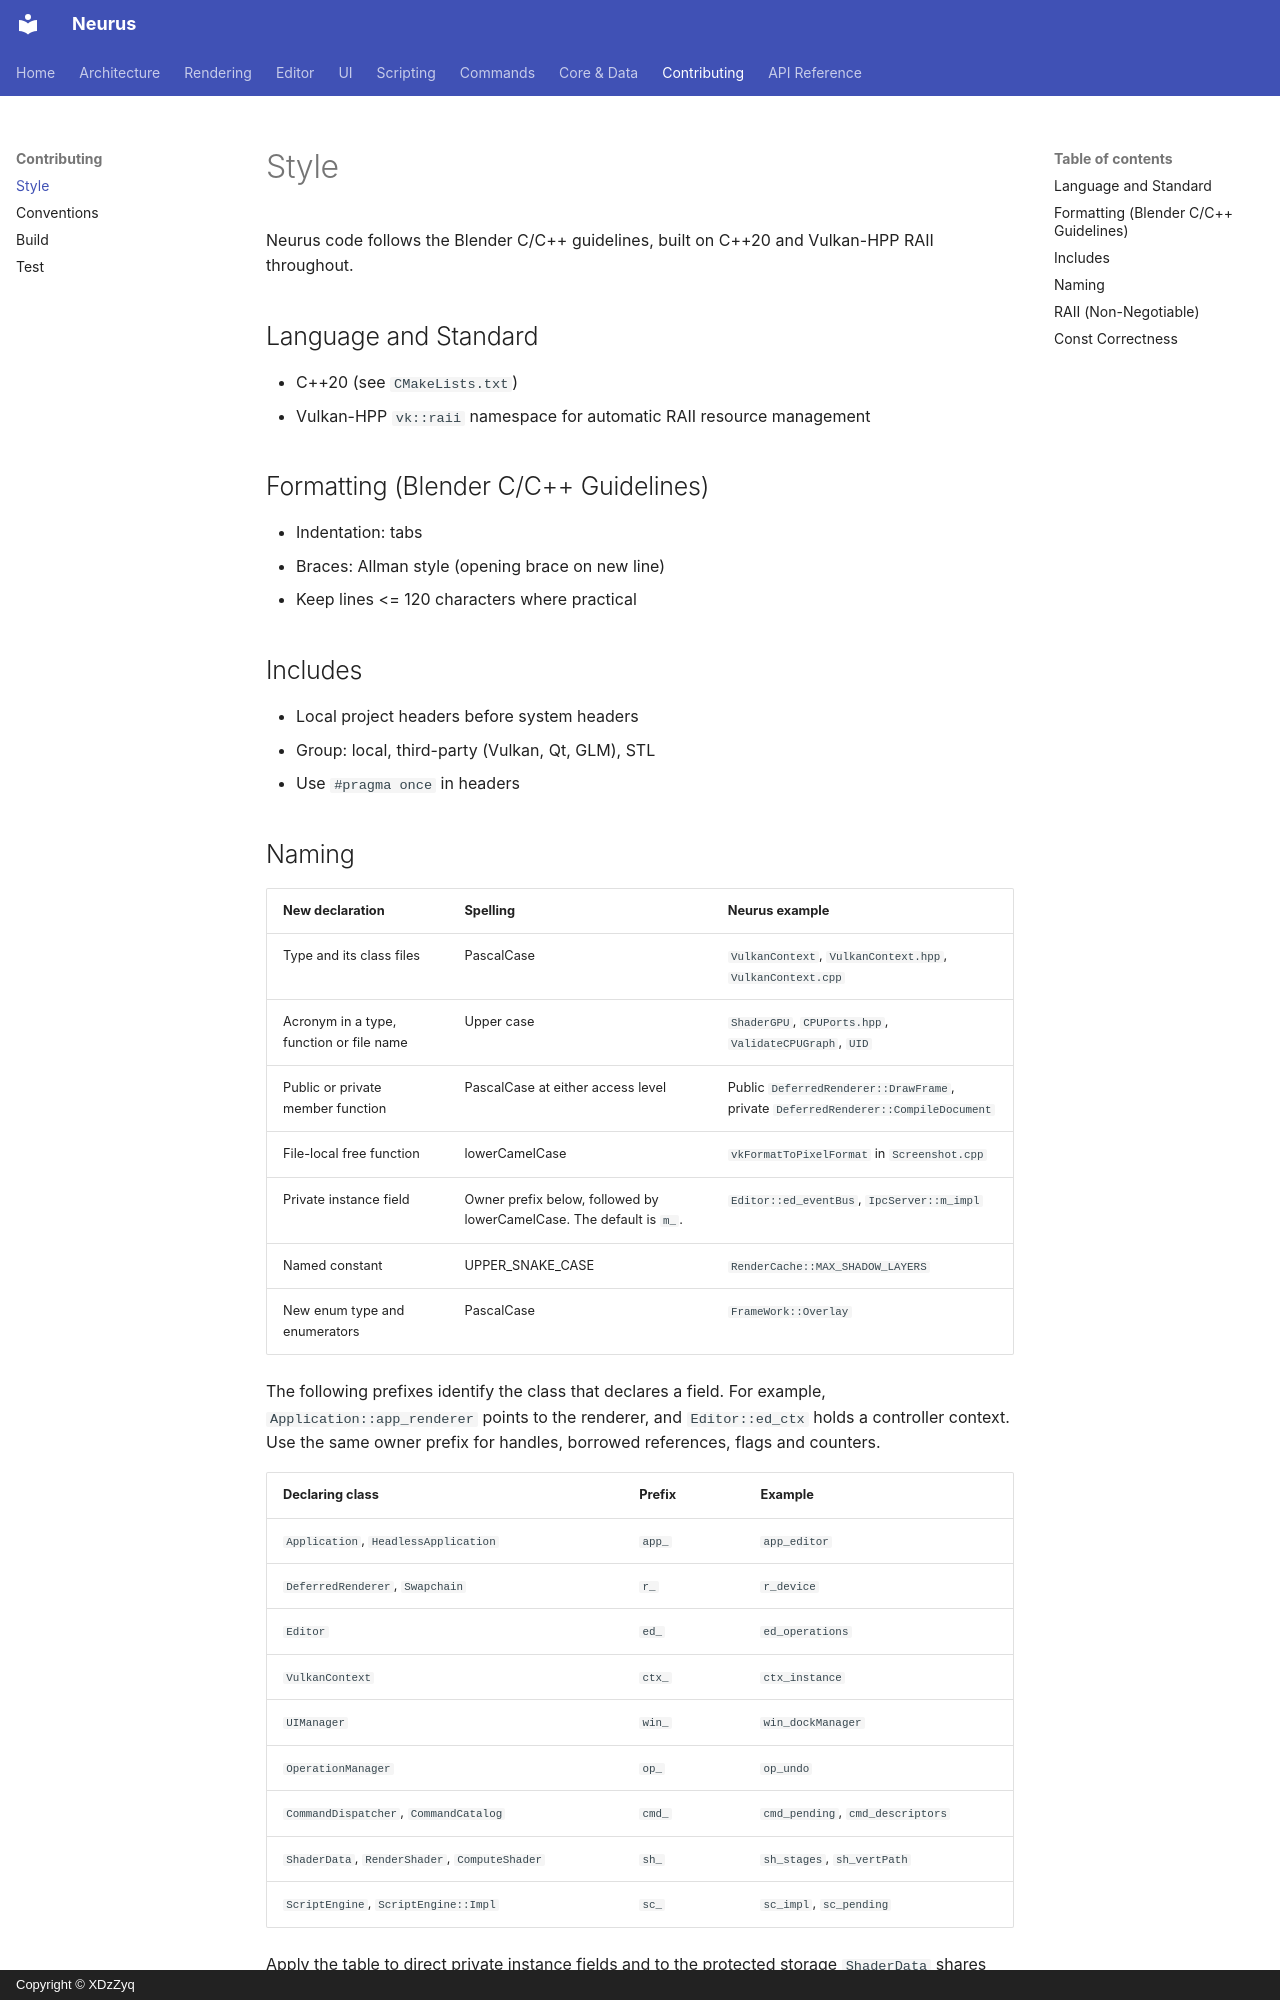

repository: XDzZyq/Neurus · page: style/style/index.html · generator: mkdocs · copyright: Copyright © XDzZyq

# Style

Neurus code follows the Blender C/C++ guidelines, built on C++20 and Vulkan-HPP
RAII throughout.

## Language and Standard

- C++20 (see `CMakeLists.txt`)
- Vulkan-HPP `vk::raii` namespace for automatic RAII resource management

## Formatting (Blender C/C++ Guidelines)

- Indentation: tabs
- Braces: Allman style (opening brace on new line)
- Keep lines <= 120 characters where practical

## Includes

- Local project headers before system headers
- Group: local, third-party (Vulkan, Qt, GLM), STL
- Use `#pragma once` in headers
